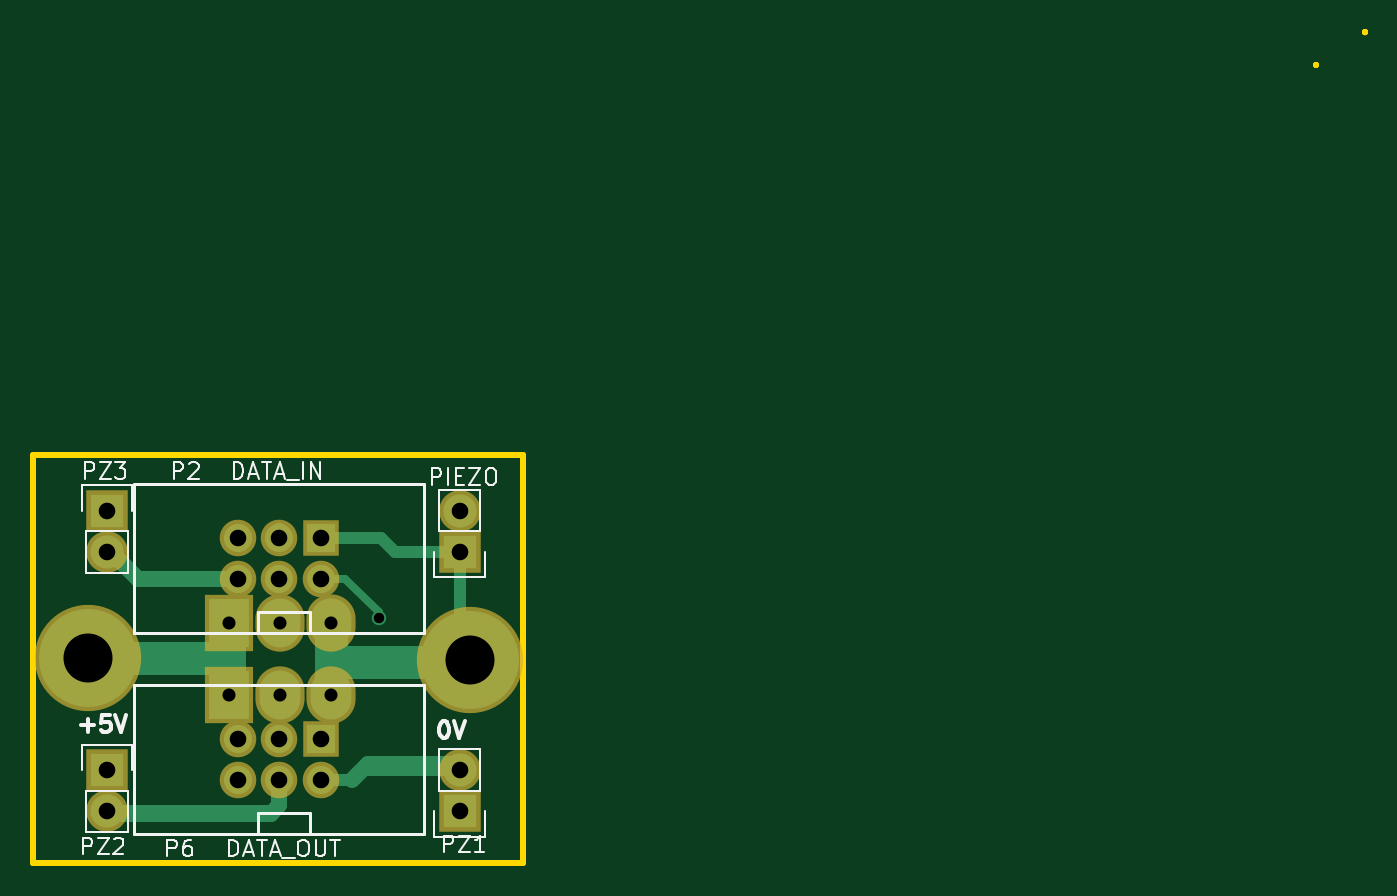
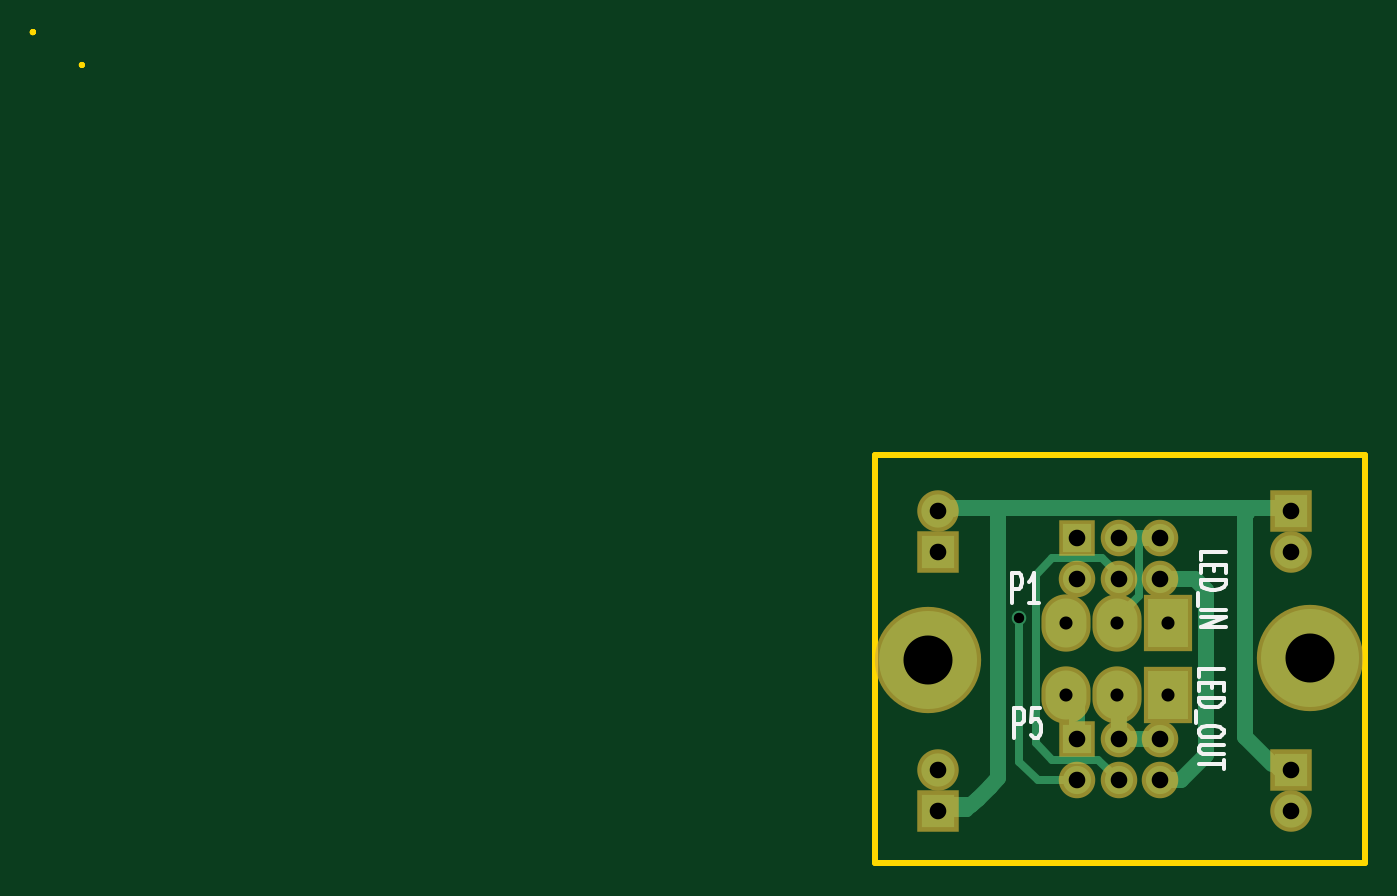
Circuit board: 8 layer files. Board 81.5 x 50.9 mm.
- bottom_mask: LED_Sound_Tubes_Connector-B.Mask.gbs (1219 bytes)
- bottom_silk: LED_Sound_Tubes_Connector-B.SilkS.gbo (3449 bytes)
- bottom_copper: LED_Sound_Tubes_Connector-Back.gbl (4250 bytes)
- outline: LED_Sound_Tubes_Connector-Edge.Cuts.gm1 (982 bytes)
- top_mask: LED_Sound_Tubes_Connector-F.Mask.gts (1219 bytes)
- top_silk: LED_Sound_Tubes_Connector-F.SilkS.gto (9886 bytes)
- top_copper: LED_Sound_Tubes_Connector-Front.gtl (3862 bytes)
- drill: LED_Sound_Tubes_Connector.drl (647 bytes)

=== bottom_mask: LED_Sound_Tubes_Connector-B.Mask.gbs ===
G04 #@! TF.FileFunction,Soldermask,Bot*
%FSLAX46Y46*%
G04 Gerber Fmt 4.6, Leading zero omitted, Abs format (unit mm)*
G04 Created by KiCad (PCBNEW 4.0.0-rc2-stable) date 02/03/2016 18:28:07*
%MOMM*%
G01*
G04 APERTURE LIST*
%ADD10C,0.150000*%
%ADD11R,3.008000X3.508000*%
%ADD12O,3.008000X3.508000*%
%ADD13R,2.235200X2.235200*%
%ADD14O,2.235200X2.235200*%
%ADD15R,2.540000X2.540000*%
%ADD16O,2.540000X2.540000*%
%ADD17C,6.508000*%
G04 APERTURE END LIST*
D10*
D11*
X114033000Y29737000D03*
D12*
X117158000Y29737000D03*
X120283000Y29737000D03*
D13*
X119621000Y34944000D03*
D14*
X119621000Y32404000D03*
X117081000Y34944000D03*
X117081000Y32404000D03*
X114541000Y34944000D03*
X114541000Y32404000D03*
D15*
X128130000Y34055000D03*
D16*
X128130000Y36595000D03*
D15*
X128130000Y18180000D03*
D16*
X128130000Y20720000D03*
D11*
X114033000Y25292000D03*
D12*
X117158000Y25292000D03*
X120283000Y25292000D03*
D13*
X119621000Y22625000D03*
D14*
X119621000Y20085000D03*
X117081000Y22625000D03*
X117081000Y20085000D03*
X114541000Y22625000D03*
X114541000Y20085000D03*
D15*
X106540000Y20720000D03*
D16*
X106540000Y18180000D03*
D15*
X106540000Y36595000D03*
D16*
X106540000Y34055000D03*
D17*
X128765000Y27451000D03*
X105397000Y27578000D03*
M02*

=== bottom_silk: LED_Sound_Tubes_Connector-B.SilkS.gbo ===
G04 #@! TF.FileFunction,Legend,Bot*
%FSLAX46Y46*%
G04 Gerber Fmt 4.6, Leading zero omitted, Abs format (unit mm)*
G04 Created by KiCad (PCBNEW 4.0.0-rc2-stable) date 02/03/2016 18:28:07*
%MOMM*%
G01*
G04 APERTURE LIST*
%ADD10C,0.150000*%
%ADD11C,0.269240*%
%ADD12C,0.254000*%
G04 APERTURE END LIST*
D10*
D11*
X123590899Y30958921D02*
X123590899Y32749621D01*
X123180628Y32749621D01*
X123078061Y32664350D01*
X123026777Y32579079D01*
X122975493Y32408536D01*
X122975493Y32152721D01*
X123026777Y31982179D01*
X123078061Y31896907D01*
X123180628Y31811636D01*
X123590899Y31811636D01*
X121949817Y30958921D02*
X122565223Y30958921D01*
X122257520Y30958921D02*
X122257520Y32749621D01*
X122360088Y32493807D01*
X122462655Y32323264D01*
X122565223Y32237993D01*
D12*
X112182429Y26386619D02*
X112182429Y26870428D01*
X110658429Y26870428D01*
X111384143Y26047952D02*
X111384143Y25709286D01*
X112182429Y25564143D02*
X112182429Y26047952D01*
X110658429Y26047952D01*
X110658429Y25564143D01*
X112182429Y25128714D02*
X110658429Y25128714D01*
X110658429Y24886809D01*
X110731000Y24741667D01*
X110876143Y24644905D01*
X111021286Y24596524D01*
X111311571Y24548143D01*
X111529286Y24548143D01*
X111819571Y24596524D01*
X111964714Y24644905D01*
X112109857Y24741667D01*
X112182429Y24886809D01*
X112182429Y25128714D01*
X112327571Y24354619D02*
X112327571Y23580524D01*
X110658429Y23145095D02*
X110658429Y22951572D01*
X110731000Y22854810D01*
X110876143Y22758048D01*
X111166429Y22709667D01*
X111674429Y22709667D01*
X111964714Y22758048D01*
X112109857Y22854810D01*
X112182429Y22951572D01*
X112182429Y23145095D01*
X112109857Y23241857D01*
X111964714Y23338619D01*
X111674429Y23387000D01*
X111166429Y23387000D01*
X110876143Y23338619D01*
X110731000Y23241857D01*
X110658429Y23145095D01*
X110658429Y22274238D02*
X111892143Y22274238D01*
X112037286Y22225857D01*
X112109857Y22177476D01*
X112182429Y22080714D01*
X112182429Y21887191D01*
X112109857Y21790429D01*
X112037286Y21742048D01*
X111892143Y21693667D01*
X110658429Y21693667D01*
X110658429Y21355000D02*
X110658429Y20774429D01*
X112182429Y21064714D02*
X110658429Y21064714D01*
D11*
X123463899Y22703921D02*
X123463899Y24494621D01*
X123053628Y24494621D01*
X122951061Y24409350D01*
X122899777Y24324079D01*
X122848493Y24153536D01*
X122848493Y23897721D01*
X122899777Y23727179D01*
X122951061Y23641907D01*
X123053628Y23556636D01*
X123463899Y23556636D01*
X121874101Y24494621D02*
X122386939Y24494621D01*
X122438223Y23641907D01*
X122386939Y23727179D01*
X122284371Y23812450D01*
X122027952Y23812450D01*
X121925385Y23727179D01*
X121874101Y23641907D01*
X121822817Y23471364D01*
X121822817Y23045007D01*
X121874101Y22874464D01*
X121925385Y22789193D01*
X122027952Y22703921D01*
X122284371Y22703921D01*
X122386939Y22789193D01*
X122438223Y22874464D01*
D12*
X112055429Y33583286D02*
X112055429Y34067095D01*
X110531429Y34067095D01*
X111257143Y33244619D02*
X111257143Y32905953D01*
X112055429Y32760810D02*
X112055429Y33244619D01*
X110531429Y33244619D01*
X110531429Y32760810D01*
X112055429Y32325381D02*
X110531429Y32325381D01*
X110531429Y32083476D01*
X110604000Y31938334D01*
X110749143Y31841572D01*
X110894286Y31793191D01*
X111184571Y31744810D01*
X111402286Y31744810D01*
X111692571Y31793191D01*
X111837714Y31841572D01*
X111982857Y31938334D01*
X112055429Y32083476D01*
X112055429Y32325381D01*
X112200571Y31551286D02*
X112200571Y30777191D01*
X112055429Y30535286D02*
X110531429Y30535286D01*
X112055429Y30051476D02*
X110531429Y30051476D01*
X112055429Y29470905D01*
X110531429Y29470905D01*
M02*

=== bottom_copper: LED_Sound_Tubes_Connector-Back.gbl ===
G04 #@! TF.FileFunction,Copper,L2,Bot,Signal*
%FSLAX46Y46*%
G04 Gerber Fmt 4.6, Leading zero omitted, Abs format (unit mm)*
G04 Created by KiCad (PCBNEW 4.0.0-rc2-stable) date 02/03/2016 18:28:07*
%MOMM*%
G01*
G04 APERTURE LIST*
%ADD10C,0.150000*%
%ADD11R,2.500000X3.000000*%
%ADD12O,2.500000X3.000000*%
%ADD13R,1.727200X1.727200*%
%ADD14O,1.727200X1.727200*%
%ADD15R,2.032000X2.032000*%
%ADD16O,2.032000X2.032000*%
%ADD17C,6.000000*%
%ADD18C,0.889000*%
%ADD19C,1.000000*%
%ADD20C,0.508000*%
%ADD21C,0.762000*%
G04 APERTURE END LIST*
D10*
D11*
X114033000Y29737000D03*
D12*
X117158000Y29737000D03*
X120283000Y29737000D03*
D13*
X119621000Y34944000D03*
D14*
X119621000Y32404000D03*
X117081000Y34944000D03*
X117081000Y32404000D03*
X114541000Y34944000D03*
X114541000Y32404000D03*
D15*
X128130000Y34055000D03*
D16*
X128130000Y36595000D03*
D15*
X128130000Y18180000D03*
D16*
X128130000Y20720000D03*
D11*
X114033000Y25292000D03*
D12*
X117158000Y25292000D03*
X120283000Y25292000D03*
D13*
X119621000Y22625000D03*
D14*
X119621000Y20085000D03*
X117081000Y22625000D03*
X117081000Y20085000D03*
X114541000Y22625000D03*
X114541000Y20085000D03*
D15*
X106540000Y20720000D03*
D16*
X106540000Y18180000D03*
D15*
X106540000Y36595000D03*
D16*
X106540000Y34055000D03*
D17*
X128765000Y27451000D03*
X105397000Y27578000D03*
D18*
X123177000Y29991000D03*
D19*
X119621000Y22625000D02*
X119621000Y24757000D01*
X119621000Y24757000D02*
X120283000Y25419000D01*
D20*
X117158000Y29483000D02*
X117158000Y30041000D01*
X117158000Y30041000D02*
X115811000Y31388000D01*
X115811000Y31388000D02*
X115811000Y34944000D01*
X115811000Y34944000D02*
X115811000Y34690000D01*
X115811000Y34690000D02*
X115811000Y34944000D01*
D19*
X114541000Y34944000D02*
X115811000Y34944000D01*
X115811000Y34944000D02*
X117081000Y34944000D01*
D20*
X122161000Y31642000D02*
X122161000Y22371000D01*
X118351000Y21355000D02*
X117081000Y20085000D01*
X121145000Y21355000D02*
X118351000Y21355000D01*
X122161000Y22371000D02*
X121145000Y21355000D01*
X117081000Y32404000D02*
X117081000Y32658000D01*
X117081000Y32658000D02*
X118097000Y33674000D01*
X118097000Y33674000D02*
X121145000Y33674000D01*
X121145000Y33674000D02*
X122161000Y32658000D01*
X122161000Y32658000D02*
X122161000Y31642000D01*
X122161000Y31642000D02*
X122161000Y31388000D01*
D19*
X114541000Y20085000D02*
X113271000Y20085000D01*
X112382000Y32404000D02*
X114541000Y32404000D01*
X111731002Y31753002D02*
X112382000Y32404000D01*
X111731002Y21624998D02*
X111731002Y31753002D01*
X113271000Y20085000D02*
X111731002Y21624998D01*
D21*
X128130000Y18180000D02*
X126352000Y18180000D01*
X124955000Y19577000D02*
X124955000Y19704000D01*
X126352000Y18180000D02*
X124955000Y19577000D01*
X128130000Y18180000D02*
X126479000Y18180000D01*
X126479000Y18180000D02*
X125717000Y18942000D01*
X106540000Y20720000D02*
X107302000Y20720000D01*
X107302000Y20720000D02*
X107683000Y21101000D01*
X128130000Y36595000D02*
X127241000Y36595000D01*
X127241000Y36595000D02*
X127114000Y36722000D01*
X106540000Y36595000D02*
X107302000Y36595000D01*
X107302000Y36595000D02*
X107429000Y36722000D01*
X107429000Y36722000D02*
X106540000Y36595000D01*
D19*
X107683000Y21101000D02*
X109334000Y22752000D01*
X109207000Y36468000D02*
X109207000Y36722000D01*
X109207000Y36595000D02*
X109207000Y36468000D01*
X109334000Y36722000D02*
X109207000Y36595000D01*
X109334000Y22752000D02*
X109334000Y36722000D01*
X128003000Y18561000D02*
X126098000Y18561000D01*
X124447000Y20212000D02*
X124447000Y36722000D01*
X124955000Y19704000D02*
X124447000Y20212000D01*
X126098000Y18561000D02*
X125717000Y18942000D01*
X125717000Y18942000D02*
X124955000Y19704000D01*
X124447000Y36722000D02*
X124447000Y36468000D01*
X124447000Y36468000D02*
X124447000Y36722000D01*
X127876000Y36722000D02*
X127114000Y36722000D01*
X127114000Y36722000D02*
X124447000Y36722000D01*
X124447000Y36722000D02*
X110604000Y36722000D01*
X110604000Y36722000D02*
X109207000Y36722000D01*
X109207000Y36722000D02*
X106921000Y36722000D01*
X117081000Y22625000D02*
X117081000Y25342000D01*
X117081000Y25342000D02*
X117158000Y25419000D01*
X117081000Y25369000D02*
X117031000Y25419000D01*
X114541000Y22625000D02*
X117081000Y22625000D01*
D20*
X122034000Y20085000D02*
X119621000Y20085000D01*
X123177000Y21228000D02*
X122034000Y20085000D01*
X123177000Y29991000D02*
X123177000Y21228000D01*
M02*

=== outline: LED_Sound_Tubes_Connector-Edge.Cuts.gm1 ===
G04 #@! TF.FileFunction,Profile,NP*
%FSLAX46Y46*%
G04 Gerber Fmt 4.6, Leading zero omitted, Abs format (unit mm)*
G04 Created by KiCad (PCBNEW 4.0.0-rc2-stable) date 02/03/2016 18:28:07*
%MOMM*%
G01*
G04 APERTURE LIST*
%ADD10C,0.150000*%
%ADD11C,0.381000*%
G04 APERTURE END LIST*
D10*
D11*
X132000000Y40000000D02*
X102000000Y40000000D01*
X132000000Y15000000D02*
X132000000Y40000000D01*
X102000000Y15000000D02*
X132000000Y15000000D01*
X102000000Y40000000D02*
X102000000Y15000000D01*
X180545666Y63872000D02*
G75*
G03X180545666Y63872000I-1666J0D01*
G01*
X180541500Y63872000D02*
X180546500Y63872000D01*
X180544000Y63874500D02*
X180544000Y63869500D01*
X183545666Y65872000D02*
G75*
G03X183545666Y65872000I-1666J0D01*
G01*
X183541500Y65872000D02*
X183546500Y65872000D01*
X183544000Y65874500D02*
X183544000Y65869500D01*
X183545666Y65872000D02*
G75*
G03X183545666Y65872000I-1666J0D01*
G01*
X183541500Y65872000D02*
X183546500Y65872000D01*
X183544000Y65874500D02*
X183544000Y65869500D01*
M02*

=== top_mask: LED_Sound_Tubes_Connector-F.Mask.gts ===
G04 #@! TF.FileFunction,Soldermask,Top*
%FSLAX46Y46*%
G04 Gerber Fmt 4.6, Leading zero omitted, Abs format (unit mm)*
G04 Created by KiCad (PCBNEW 4.0.0-rc2-stable) date 02/03/2016 18:28:07*
%MOMM*%
G01*
G04 APERTURE LIST*
%ADD10C,0.150000*%
%ADD11R,3.008000X3.508000*%
%ADD12O,3.008000X3.508000*%
%ADD13R,2.235200X2.235200*%
%ADD14O,2.235200X2.235200*%
%ADD15R,2.540000X2.540000*%
%ADD16O,2.540000X2.540000*%
%ADD17C,6.508000*%
G04 APERTURE END LIST*
D10*
D11*
X114033000Y29737000D03*
D12*
X117158000Y29737000D03*
X120283000Y29737000D03*
D13*
X119621000Y34944000D03*
D14*
X119621000Y32404000D03*
X117081000Y34944000D03*
X117081000Y32404000D03*
X114541000Y34944000D03*
X114541000Y32404000D03*
D15*
X128130000Y34055000D03*
D16*
X128130000Y36595000D03*
D15*
X128130000Y18180000D03*
D16*
X128130000Y20720000D03*
D11*
X114033000Y25292000D03*
D12*
X117158000Y25292000D03*
X120283000Y25292000D03*
D13*
X119621000Y22625000D03*
D14*
X119621000Y20085000D03*
X117081000Y22625000D03*
X117081000Y20085000D03*
X114541000Y22625000D03*
X114541000Y20085000D03*
D15*
X106540000Y20720000D03*
D16*
X106540000Y18180000D03*
D15*
X106540000Y36595000D03*
D16*
X106540000Y34055000D03*
D17*
X128765000Y27451000D03*
X105397000Y27578000D03*
M02*

=== top_silk: LED_Sound_Tubes_Connector-F.SilkS.gto (9886 bytes, source omitted) ===
=== top_copper: LED_Sound_Tubes_Connector-Front.gtl ===
G04 #@! TF.FileFunction,Copper,L1,Top,Signal*
%FSLAX46Y46*%
G04 Gerber Fmt 4.6, Leading zero omitted, Abs format (unit mm)*
G04 Created by KiCad (PCBNEW 4.0.0-rc2-stable) date 02/03/2016 18:28:07*
%MOMM*%
G01*
G04 APERTURE LIST*
%ADD10C,0.150000*%
%ADD11R,2.500000X3.000000*%
%ADD12O,2.500000X3.000000*%
%ADD13R,1.727200X1.727200*%
%ADD14O,1.727200X1.727200*%
%ADD15R,2.032000X2.032000*%
%ADD16O,2.032000X2.032000*%
%ADD17C,6.000000*%
%ADD18C,0.889000*%
%ADD19C,0.762000*%
%ADD20C,2.032000*%
%ADD21C,1.000000*%
%ADD22C,0.508000*%
G04 APERTURE END LIST*
D10*
D11*
X114033000Y29737000D03*
D12*
X117158000Y29737000D03*
X120283000Y29737000D03*
D13*
X119621000Y34944000D03*
D14*
X119621000Y32404000D03*
X117081000Y34944000D03*
X117081000Y32404000D03*
X114541000Y34944000D03*
X114541000Y32404000D03*
D15*
X128130000Y34055000D03*
D16*
X128130000Y36595000D03*
D15*
X128130000Y18180000D03*
D16*
X128130000Y20720000D03*
D11*
X114033000Y25292000D03*
D12*
X117158000Y25292000D03*
X120283000Y25292000D03*
D13*
X119621000Y22625000D03*
D14*
X119621000Y20085000D03*
X117081000Y22625000D03*
X117081000Y20085000D03*
X114541000Y22625000D03*
X114541000Y20085000D03*
D15*
X106540000Y20720000D03*
D16*
X106540000Y18180000D03*
D15*
X106540000Y36595000D03*
D16*
X106540000Y34055000D03*
D17*
X128765000Y27451000D03*
X105397000Y27578000D03*
D18*
X123177000Y29991000D03*
D19*
X114033000Y25292000D02*
X114033000Y29737000D01*
D20*
X114033000Y29483000D02*
X114033000Y25419000D01*
X105397000Y27578000D02*
X113652000Y27578000D01*
X113652000Y27578000D02*
X114033000Y27959000D01*
D21*
X114033000Y25419000D02*
X114033000Y27959000D01*
X114033000Y27959000D02*
X114033000Y29483000D01*
X114033000Y25546000D02*
X113906000Y25419000D01*
X113906000Y29356000D02*
X114033000Y29483000D01*
D19*
X120283000Y25292000D02*
X120283000Y29737000D01*
X128130000Y34055000D02*
X124193000Y34055000D01*
X123304000Y34944000D02*
X119621000Y34944000D01*
X124193000Y34055000D02*
X123304000Y34944000D01*
X128130000Y34055000D02*
X128130000Y28086000D01*
X128130000Y28086000D02*
X128765000Y27451000D01*
D20*
X124193000Y27324000D02*
X128638000Y27324000D01*
X128638000Y27324000D02*
X128765000Y27451000D01*
X120283000Y27324000D02*
X124193000Y27324000D01*
X128638000Y27324000D02*
X128765000Y27451000D01*
X120283000Y29483000D02*
X120283000Y27324000D01*
X120283000Y27324000D02*
X120283000Y25419000D01*
D21*
X128765000Y27451000D02*
X120410000Y27451000D01*
X120410000Y27451000D02*
X120156000Y27705000D01*
X119621000Y24884000D02*
X120156000Y25419000D01*
X120156000Y27705000D02*
X120510000Y27705000D01*
X120510000Y27705000D02*
X120156000Y27705000D01*
X120156000Y25419000D02*
X120156000Y27705000D01*
X120156000Y27705000D02*
X120156000Y29356000D01*
X120156000Y29356000D02*
X120283000Y29483000D01*
X117081000Y34944000D02*
X117081000Y35325000D01*
D19*
X106540000Y18180000D02*
X116700000Y18180000D01*
X116700000Y18180000D02*
X117081000Y18561000D01*
X117081000Y18561000D02*
X117081000Y20085000D01*
D21*
X106159000Y18561000D02*
X106413000Y18561000D01*
X106413000Y18561000D02*
X106921000Y18053000D01*
X106921000Y18053000D02*
X116573000Y18053000D01*
X117081000Y18561000D02*
X117081000Y20085000D01*
X116573000Y18053000D02*
X117081000Y18561000D01*
D19*
X106540000Y34055000D02*
X106794000Y34055000D01*
X106794000Y34055000D02*
X108445000Y32404000D01*
D21*
X107302000Y33547000D02*
X108445000Y32404000D01*
X108445000Y32404000D02*
X114541000Y32404000D01*
X117158000Y22702000D02*
X117081000Y22625000D01*
X117031000Y22675000D02*
X117081000Y22625000D01*
D19*
X119621000Y20085000D02*
X121526000Y20085000D01*
X121526000Y20085000D02*
X122161000Y20720000D01*
X122161000Y20720000D02*
X128130000Y20720000D01*
D22*
X119621000Y32404000D02*
X121145000Y32404000D01*
X123177000Y30372000D02*
X123177000Y29991000D01*
X121145000Y32404000D02*
X123177000Y30372000D01*
D21*
X128003000Y21101000D02*
X122542000Y21101000D01*
X122542000Y21101000D02*
X121526000Y20085000D01*
M02*

=== drill: LED_Sound_Tubes_Connector.drl ===
M48
;DRILL file {KiCad 4.0.0-rc2-stable} date 02/03/2016 18:28:10
;FORMAT={-:-/ absolute / metric / decimal}
FMAT,2
METRIC,TZ
T1C0.635
T2C0.800
T3C1.016
T4C3.000
%
G90
G05
M71
T1
X123.177Y29.991
T2
X114.033Y29.737
X114.033Y25.292
X117.158Y29.737
X117.158Y25.292
X120.283Y29.737
X120.283Y25.292
T3
X106.54Y36.595
X106.54Y34.055
X106.54Y20.72
X106.54Y18.18
X114.541Y34.944
X114.541Y32.404
X114.541Y22.625
X114.541Y20.085
X117.081Y34.944
X117.081Y32.404
X117.081Y22.625
X117.081Y20.085
X119.621Y34.944
X119.621Y32.404
X119.621Y22.625
X119.621Y20.085
X128.13Y36.595
X128.13Y34.055
X128.13Y20.72
X128.13Y18.18
T4
X105.397Y27.578
X128.765Y27.451
T0
M30

